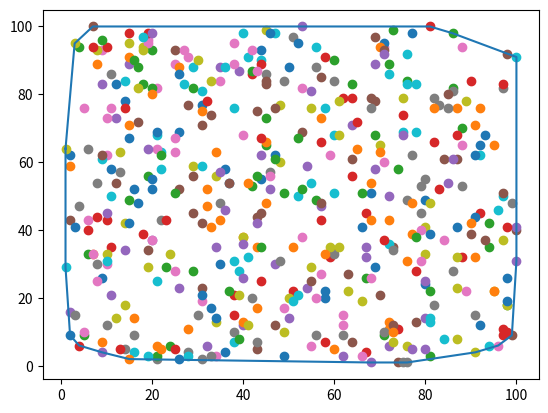

Write the Python code that produced this figure.
import math
import random
import matplotlib.pyplot as plt


class Point:
    def __init__(self, x, y):
        self.x = x
        self.y = y

    def __repr__(self):
        return "(" + str(self.x) + ", " + str(self.y) + ")"


def subArrayCopy(arr, subArr, start, end):
    subArrayIndex = 0
    for i in range(start, end + 1):
        subArr[subArrayIndex] = arr[i]
        subArrayIndex += 1


def merge(arr, leftPointer, rightPointer):
    middleIndex = (rightPointer + leftPointer) // 2

    leftArray = [Point(0, 0)] * (middleIndex + 1 - leftPointer)
    rightArray = [Point(0, 0)] * (rightPointer - middleIndex)

    subArrayCopy(arr, leftArray, leftPointer, middleIndex)
    subArrayCopy(arr, rightArray, middleIndex + 1, rightPointer)

    leftArrayI = 0
    rightArrayI = 0
    arrPointer = leftPointer

    while leftArrayI < len(leftArray) and rightArrayI < len(rightArray):
        leftPoint = leftArray[leftArrayI]
        rightPoint = rightArray[rightArrayI]

        crossProduct = getCrossProduct(arr[0], leftPoint, rightPoint)

        # for collinear points consider point futher away first
        # this is so later on we can reject any consecutive collinear points
        if crossProduct < 0 or (
                crossProduct == 0 and manhattanDistance(arr[0], leftPoint) > manhattanDistance(arr[0], rightPoint)):
            arr[arrPointer] = leftArray[leftArrayI]
            leftArrayI += 1

        else:
            arr[arrPointer] = rightArray[rightArrayI]
            rightArrayI += 1

        arrPointer += 1

    while leftArrayI < len(leftArray):
        arr[arrPointer] = leftArray[leftArrayI]
        leftArrayI += 1
        arrPointer += 1

    while rightArrayI < len(rightArray):
        arr[arrPointer] = rightArray[rightArrayI]
        rightArrayI += 1
        arrPointer += 1


def mergeSort(arr, leftPointer, rightPointer):
    if leftPointer < rightPointer:
        middleIndex = (rightPointer + leftPointer) // 2

        mergeSort(arr, leftPointer, middleIndex)
        mergeSort(arr, middleIndex + 1, rightPointer)

        merge(arr, leftPointer, rightPointer)


def generateRandomPoints(n):
    myPoints = []

    for i in range(n):
        myPoints.append(Point(random.randint(1, 100), random.randint(1, 100)))

    return myPoints


def getCrossProduct(p, q, r):
    crossProduct = (q.x - p.x) * (r.y - p.y) - (q.y - p.y) * (r.x - p.x)
    return crossProduct


def findBottomLeftMostPoint(points):
    minIndex = 0

    for i in range(1, len(points)):
        currentMin = points[minIndex]
        currentPoint = points[i]

        # Update to lowest point
        if currentPoint.y < currentMin.y:
            minIndex = i

        # If multiple points have same y coord, prioritise left most point
        elif currentPoint.y == currentMin.y:
            if currentPoint.x < currentMin.x:
                minIndex = i

    return minIndex


def scatterPlotPoints(points):
    xPoints = [point.x for point in points]
    yPoints = [point.y for point in points]

    for point in points:
        plt.scatter(point.x, point.y)


def manhattanDistance(p, q):
    return abs(p.x - q.x) + abs(p.y - q.y)


def plotConvexHull(points):
    xPoints = [point.x for point in points]
    yPoints = [point.y for point in points]

    xPoints.append(xPoints[0])
    yPoints.append(yPoints[0])

    plt.plot(xPoints, yPoints)


def grahamScan(points):
    bottomLeftmostPoint = findBottomLeftMostPoint(points)

    points[bottomLeftmostPoint], points[0] = points[0], points[bottomLeftmostPoint]
    mergeSort(points, 1, len(points) - 1)

    convexHull = []

    convexHull.append(points[0])
    convexHull.append(points[1])

    for i in range(2, len(points)):
        while len(convexHull) > 1 and getCrossProduct(convexHull[-2], convexHull[-1], points[i]) >= 0:
            convexHull.pop()
        convexHull.append(points[i])

    return convexHull


def findLeftMostPoint(points):
    leftMostIndex = 0

    for i in range(1, len(points)):
        currentLeftMost = points[leftMostIndex]
        currentPoint = points[i]

        # Update to new left most point
        if currentPoint.x < currentLeftMost.x:
            leftMostIndex = i

        # If multiple points have same x coord, prioritise largest y
        elif currentPoint.x == currentLeftMost.x:
            if currentPoint.y > currentLeftMost.y:
                leftMostIndex = i

    return leftMostIndex


def jarvisMarchModified(hulls):
    # Start from leftmost point of all hulls
    points = [hull[0] for hull in hulls]
    leftMostHull = findLeftMostPoint(points)
    outputSet = [points[leftMostHull]]
    currentHull = leftMostHull

    while True:
        q = None

        # For each point in all hulls, if it makes a smaller left turn, update q
        for hullIndex in range(len(hulls)):
            if hullIndex == currentHull:
                continue
            for point in hulls[hullIndex]:
                crossProduct = getCrossProduct(outputSet[-1], point, q) if q else None
                if q is None or crossProduct > 0 or \
                        (crossProduct == 0 and
                         manhattanDistance(outputSet[-1], point) < manhattanDistance(outputSet[-1], q)):
                    q = point
                    currentHull = hullIndex

        # If we've found the first point again, break
        if q == outputSet[0]:
            break
        else:
            outputSet.append(q)

    return outputSet


def jarvisMarch(points):
    '''
    Returns the list of points that lie on the convex outputSet (jarvis march algorithm)
            Parameters:
                    points (list): a list of 2D points

            Returns:
                    outputSet (list): a list of 2D points
    '''

    leftMostPoint = findLeftMostPoint(points)
    outputSet = []

    origin = points[leftMostPoint]
    outputSet.append(origin)

    p = leftMostPoint

    while (True):
        q = (p + 1) % len(points)
        for r in range(len(points)):
            if r == p:
                continue
            # find the greatest left turn
            # in case of collinearity, consider the farthest point
            crossProduct = getCrossProduct(points[p], points[r], points[q])
            if crossProduct > 0 or (
                    crossProduct == 0 and manhattanDistance(points[p], points[r]) > manhattanDistance(points[p],
                                                                                                      points[q])):
                q = r

        p = q
        if p == leftMostPoint:
            break

        outputSet.append(points[q])

    return outputSet


def createSubsets(points):
    t = 2
    while len(points) % t == 2 or t < 3:
        t *= 2

    print(t)
    subsets = []

    for i in range(0, len(points), t):
        subset = points[i: i + t]
        subsets.append(subset)

    return subsets


points = generateRandomPoints(500)
scatterPlotPoints(points)

subsets = createSubsets(points)
hulls = [grahamScan(subset) for subset in subsets]
# for hull in hulls:
#     plotConvexHull(hull)

hullPoints = []
for hull in hulls:
    for point in hull:
        hullPoints.append(point)

convexHull = jarvisMarch(hullPoints)
plotConvexHull(convexHull)

plt.show()